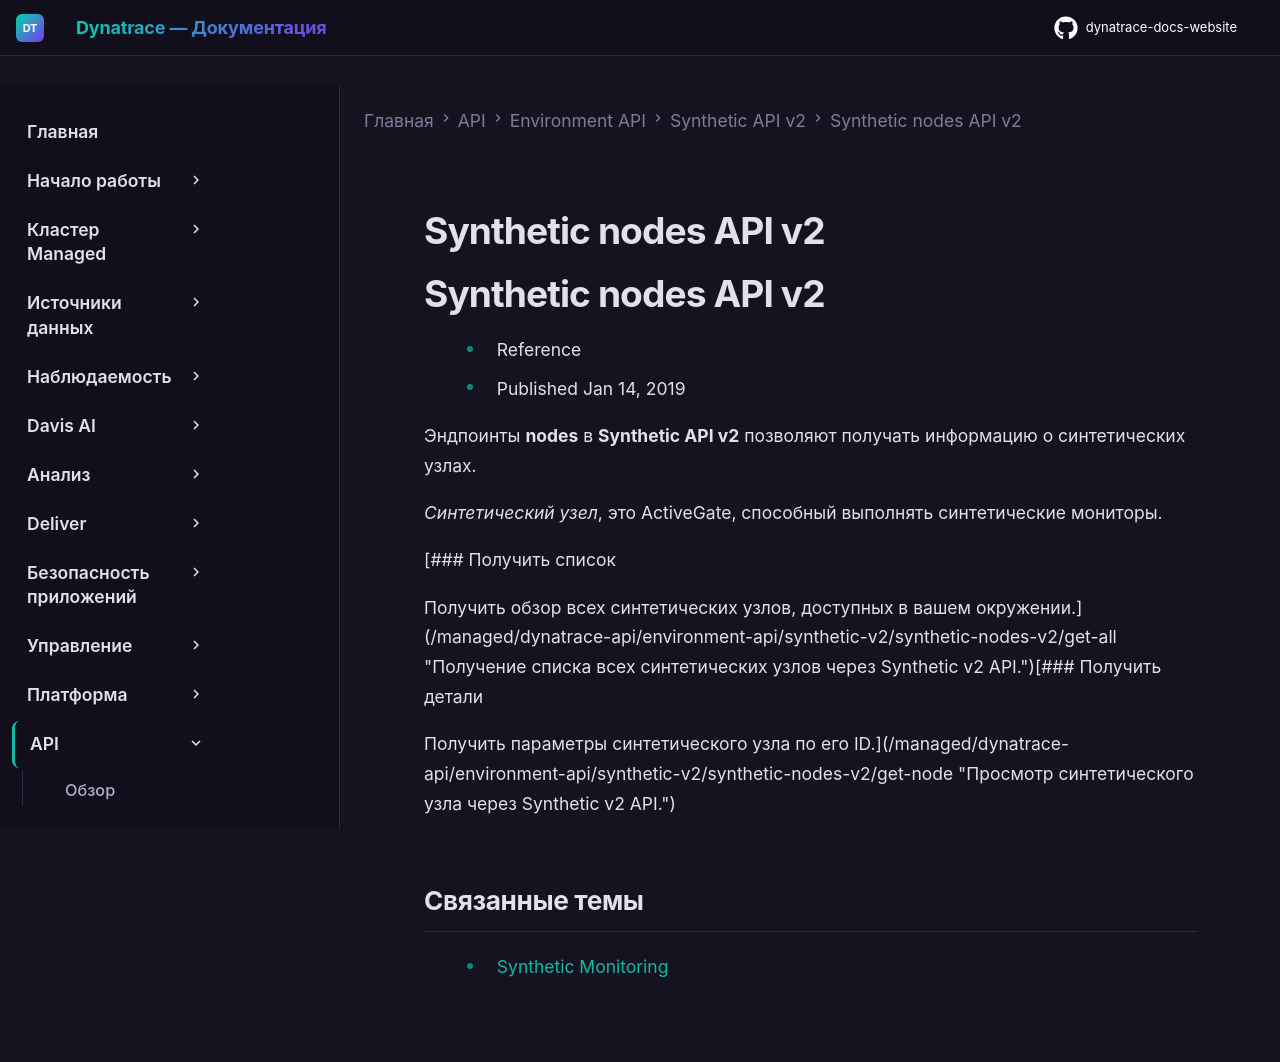

repository: Yerkebulan-Ardabayev/dynatrace-docs-website · page: managed-ru/dynatrace-api/environment-api/synthetic-v2/synthetic-nodes-v2/index.html · generator: mkdocs

---
title: Synthetic nodes API v2
source: https://docs.dynatrace.com/managed/dynatrace-api/environment-api/synthetic-v2/synthetic-nodes-v2
scraped: 2026-05-12T11:11:44.003453
---

# Synthetic nodes API v2

# Synthetic nodes API v2

* Reference
* Published Jan 14, 2019

Эндпоинты **nodes** в **Synthetic API v2** позволяют получать информацию о синтетических узлах.

*Синтетический узел*, это ActiveGate, способный выполнять синтетические мониторы.

[### Получить список

Получить обзор всех синтетических узлов, доступных в вашем окружении.](/managed/dynatrace-api/environment-api/synthetic-v2/synthetic-nodes-v2/get-all "Получение списка всех синтетических узлов через Synthetic v2 API.")[### Получить детали

Получить параметры синтетического узла по его ID.](/managed/dynatrace-api/environment-api/synthetic-v2/synthetic-nodes-v2/get-node "Просмотр синтетического узла через Synthetic v2 API.")

## Связанные темы

* [Synthetic Monitoring](/managed/observe/digital-experience/synthetic-monitoring "Узнайте о Synthetic Monitoring и о том, как создать браузерный монитор одного URL, браузерный clickpath или HTTP-монитор.")
